Dataset: new_images_split (GitHub, AdiArtifice/Music-Genre-Classification). Classes: blues, classical, country, disco, hip-hop, jazz, metal, pop, reggae, rock.

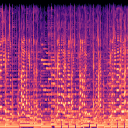
Label: country

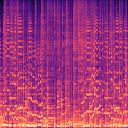
Label: jazz

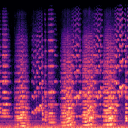
Label: classical

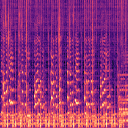
Label: rock

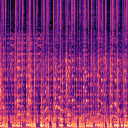
Label: reggae

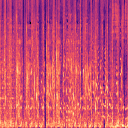
Label: pop
